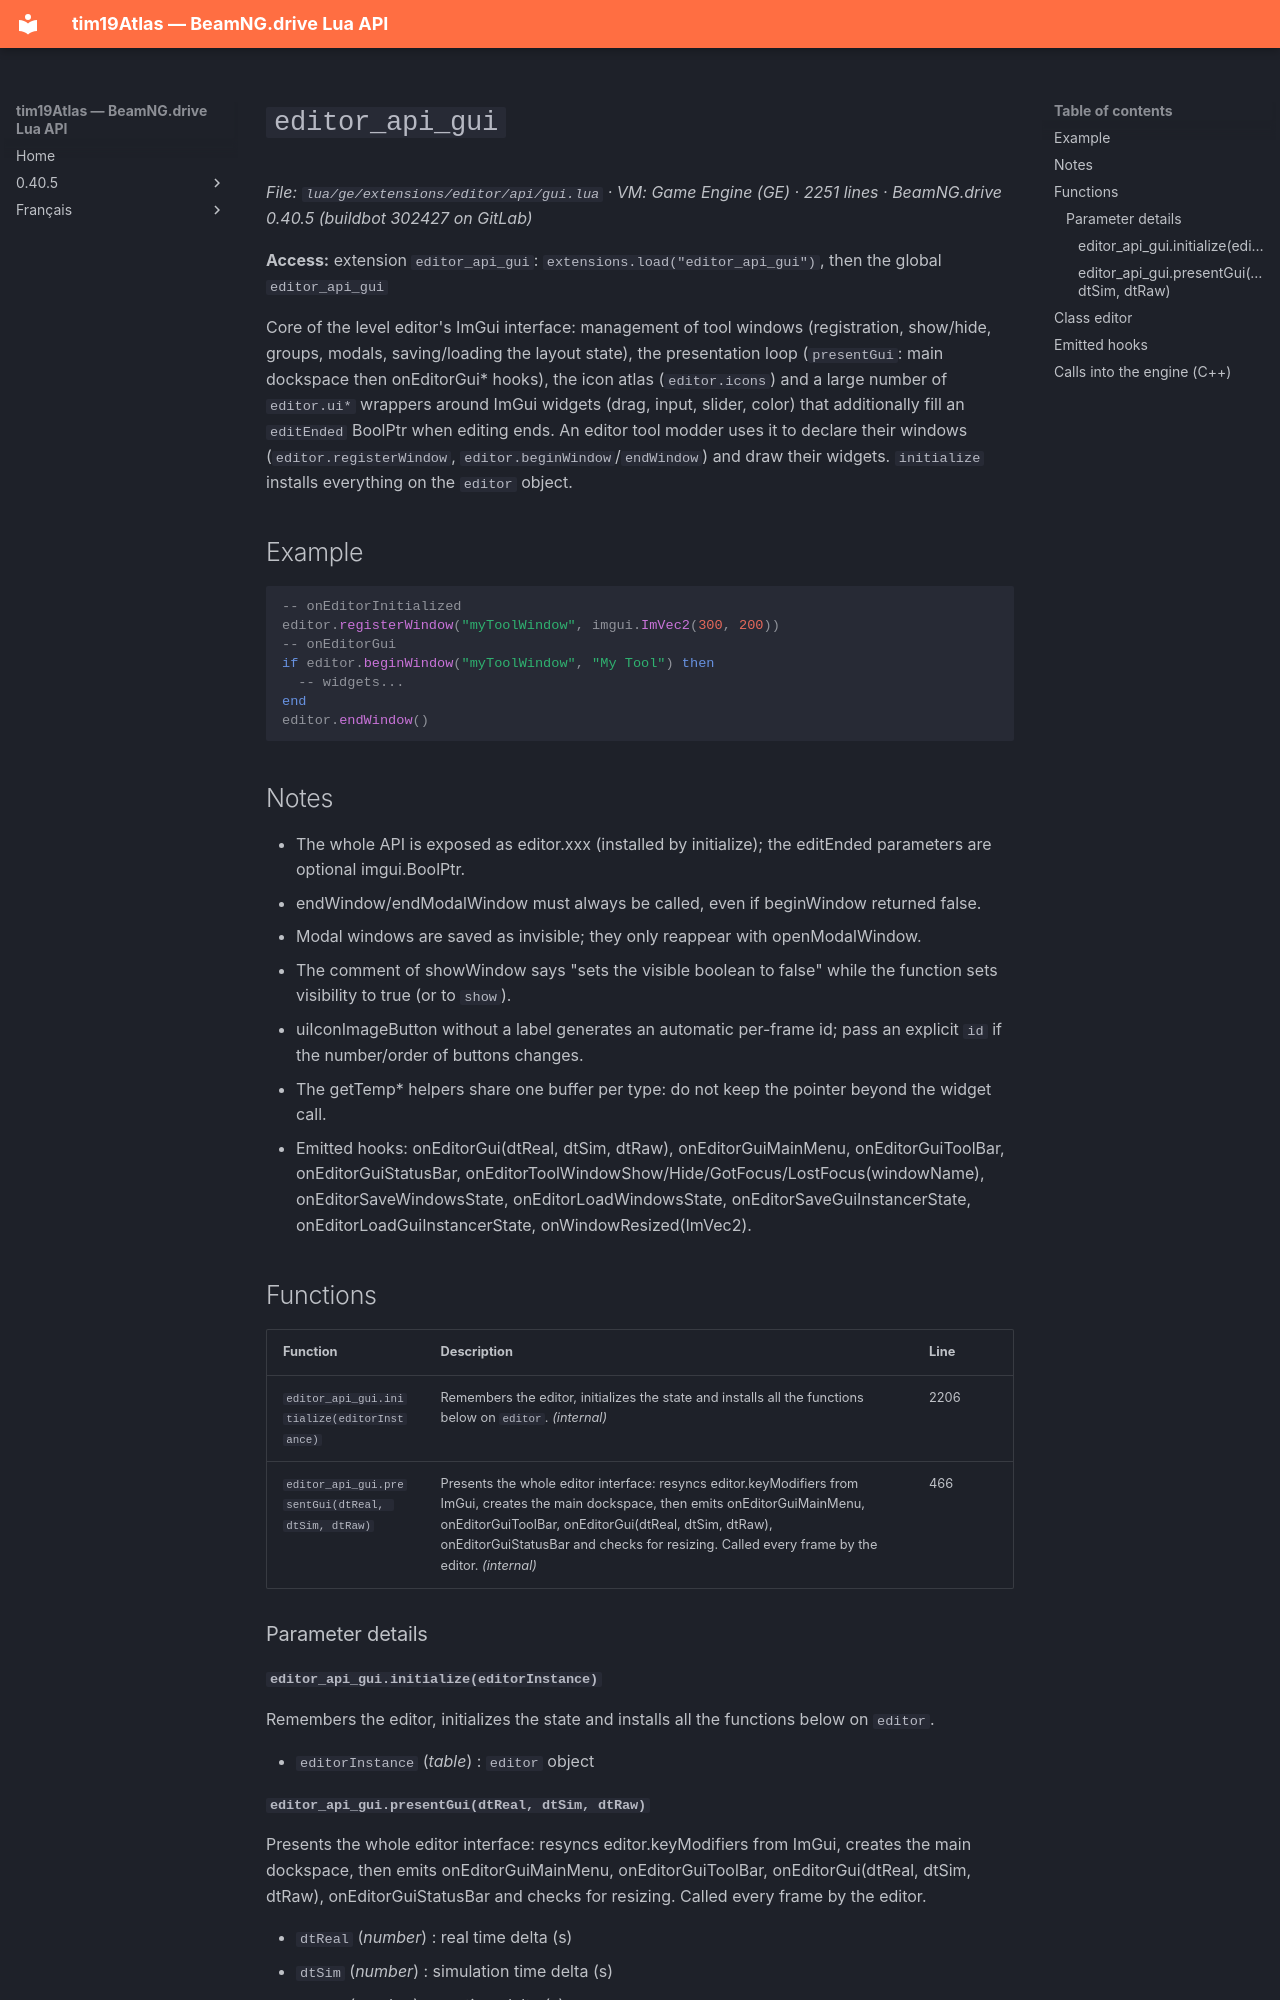

repository: Tim0219800/beamng-lua-atlas · page: 0.40.5/ge/extensions/editor/api/gui.html · generator: mkdocs

# `editor_api_gui`

*File: `lua/ge/extensions/editor/api/gui.lua` · VM: Game Engine (GE) · 2251 lines · BeamNG.drive 0.40.5 (buildbot 302427 on GitLab)*

**Access:** extension `editor_api_gui`: `extensions.load("editor_api_gui")`, then the global `editor_api_gui`

Core of the level editor's ImGui interface: management of tool windows (registration, show/hide, groups, modals, saving/loading the layout state), the presentation loop (`presentGui`: main dockspace then onEditorGui* hooks), the icon atlas (`editor.icons`) and a large number of `editor.ui*` wrappers around ImGui widgets (drag, input, slider, color) that additionally fill an `editEnded` BoolPtr when editing ends. An editor tool modder uses it to declare their windows (`editor.registerWindow`, `editor.beginWindow`/`endWindow`) and draw their widgets. `initialize` installs everything on the `editor` object.

## Example

```lua
-- onEditorInitialized
editor.registerWindow("myToolWindow", imgui.ImVec2(300, 200))
-- onEditorGui
if editor.beginWindow("myToolWindow", "My Tool") then
  -- widgets...
end
editor.endWindow()
```

## Notes

- The whole API is exposed as editor.xxx (installed by initialize); the editEnded parameters are optional imgui.BoolPtr.
- endWindow/endModalWindow must always be called, even if beginWindow returned false.
- Modal windows are saved as invisible; they only reappear with openModalWindow.
- The comment of showWindow says "sets the visible boolean to false" while the function sets visibility to true (or to `show`).
- uiIconImageButton without a label generates an automatic per-frame id; pass an explicit `id` if the number/order of buttons changes.
- The getTemp* helpers share one buffer per type: do not keep the pointer beyond the widget call.
- Emitted hooks: onEditorGui(dtReal, dtSim, dtRaw), onEditorGuiMainMenu, onEditorGuiToolBar, onEditorGuiStatusBar, onEditorToolWindowShow/Hide/GotFocus/LostFocus(windowName), onEditorSaveWindowsState, onEditorLoadWindowsState, onEditorSaveGuiInstancerState, onEditorLoadGuiInstancerState, onWindowResized(ImVec2).

## Functions

| Function | Description | Line |
|---|---|---|
| `editor_api_gui.initialize(editorInstance)` | Remembers the editor, initializes the state and installs all the functions below on `editor`. *(internal)* | 2206 |
| `editor_api_gui.presentGui(dtReal, dtSim, dtRaw)` | Presents the whole editor interface: resyncs editor.keyModifiers from ImGui, creates the main dockspace, then emits onEditorGuiMainMenu, onEditorGuiToolBar, onEditorGui(dtReal, dtSim, dtRaw), onEditorGuiStatusBar and checks for resizing. Called every frame by the editor. *(internal)* | 466 |

### Parameter details

#### `editor_api_gui.initialize(editorInstance)`

Remembers the editor, initializes the state and installs all the functions below on `editor`.

- `editorInstance` (*table*) : `editor` object

#### `editor_api_gui.presentGui(dtReal, dtSim, dtRaw)`

Presents the whole editor interface: resyncs editor.keyModifiers from ImGui, creates the main dockspace, then emits onEditorGuiMainMenu, onEditorGuiToolBar, onEditorGui(dtReal, dtSim, dtRaw), onEditorGuiStatusBar and checks for resizing. Called every frame by the editor.

- `dtReal` (*number*) : real time delta (s)
- `dtSim` (*number*) : simulation time delta (s)
- `dtRaw` (*number*) : raw time delta (s)
